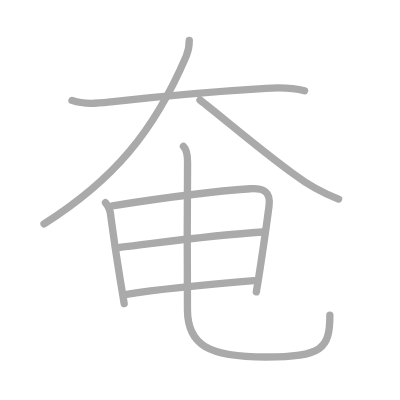
t = 0.00 s
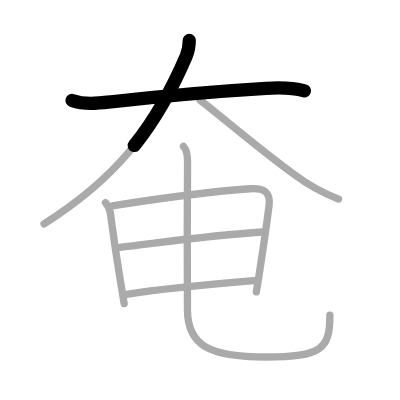
t = 1.50 s
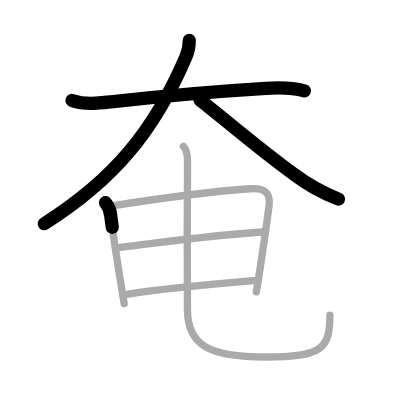
t = 3.25 s
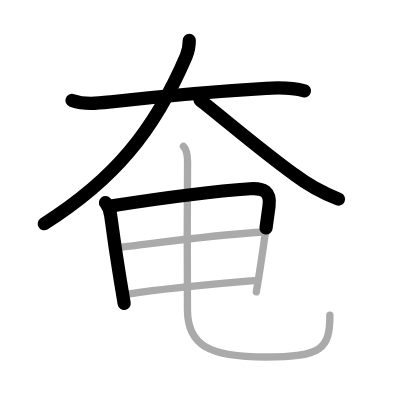
t = 4.75 s
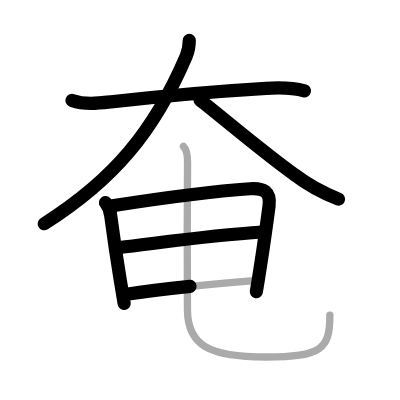
t = 6.50 s
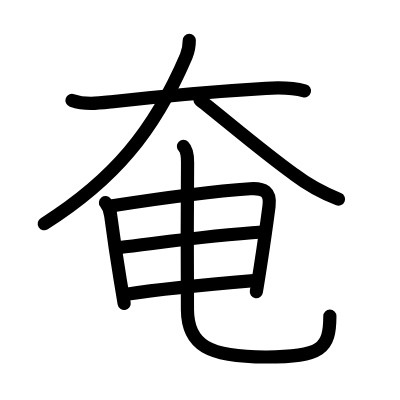
t = 8.00 s

The animated SVG that drew these frames (rendered in a browser with its animation timeline set to each time). Animation: 8 SMIL elements (animate=8); one cycle of 8.00 s.

<?xml version="1.0" standalone="no"?>
<!DOCTYPE svg PUBLIC "-//W3C//DTD SVG 1.1//EN"   "http://www.w3.org/Graphics/SVG/1.1/DTD/svg11.dtd">
<svg width="400px" height="400px"  version="1.1" xmlns="http://www.w3.org/2000/svg">
  <defs>
    <marker id="Triangle" viewBox="0 0 10 10" refX="0" refY="5" markerUnits="strokeWidth" markerWidth="3" style="stroke-opacity:0%;fill:#aaaaaa;" markerHeight="2" orient="auto">
      <path d="M 0 0 L 10 5 L 0 10 z" />
    </marker>
    
    <marker id="Arrow" viewBox="0 0 10 10" refX="5" refY="5" markerUnits="strokeWidth" markerWidth="1.8" style="stroke-opacity:0%;fill:#770000;" markerHeight="2" orient="auto">
      <path d="M 0 4 L 6 4 L 4 1 L 10 5 L 4 9 L 6 6 L 0 6 z" />
        <circle cx="5" cy="5" r="5" />
      </marker>
    
    <marker id="TriangleRed" viewBox="0 0 10 10" refX="0" refY="5" markerUnits="strokeWidth" markerWidth="3" style="stroke-opacity:0%;fill:#CC0000;" markerHeight="2" orient="auto">
      <path d="M 0 0 L 10 5 L 0 10 z" />
    </marker>
    
    <marker id="ArrowRed" viewBox="0 0 10 10" refX="5" refY="5" markerUnits="strokeWidth" markerWidth="1.8" style="stroke-opacity:0%;fill:#CC0000;" markerHeight="2" orient="auto">
      <path d="M 0 4 L 6 4 L 4 1 L 10 5 L 4 9 L 6 6 L 0 6 z" />
        <circle cx="5" cy="5" r="5" />
      </marker>
    
  </defs>
  
  <path style="fill:#ffffff; fill-opacity:100%; fill-rule:evenodd; stroke-width:0;" d="M 0 0 L 400px 0 L 400px 400px L 0 400px L 0 0" />

  <g transform="scale(3.6697247706422 3.6697247706422)">
<path style="fill:none; fill-opacity:0%; fill-rule:evenodd; stroke:#aaaaaa; stroke-opacity:100%; stroke-width: 1.5pt; stroke-linejoin:round; stroke-linecap:round;" d="M19.62 27.36c3.51 1.22 6.99 0.8 10.62 0.39c15.5-1.75 28.63-2.87 42.26-3.68c3.55-0.21 7.02-0.25 10.49 0.68"></path>
<path style="fill:none; fill-opacity:0%; fill-rule:evenodd; stroke:#aaaaaa; stroke-opacity:100%; stroke-width: 1.5pt; stroke-linejoin:round; stroke-linecap:round;" d="M51.58 11c0 1.75-0.24 2.89-0.83 4.28C42 35.75 31 49 12 61"></path>
<path style="fill:none; fill-opacity:0%; fill-rule:evenodd; stroke:#aaaaaa; stroke-opacity:100%; stroke-width: 1.5pt; stroke-linejoin:round; stroke-linecap:round;" d="M54.5 27.25c6.09 4.73 16.54 13.71 25.65 20.27c3.7 2.8 7.73 5.04 12.1 6.73"></path>
<path style="fill:none; fill-opacity:0%; fill-rule:evenodd; stroke:#aaaaaa; stroke-opacity:100%; stroke-width: 1.5pt; stroke-linejoin:round; stroke-linecap:round;" d="M28.74 55.23c0.88 1.09 1.36 2.3 1.44 3.63c0.84 6.33 1.51 10.89 2.52 17.02c0.34 2.06 0.71 4.3 1.14 6.84"></path>
<path style="fill:none; fill-opacity:0%; fill-rule:evenodd; stroke:#aaaaaa; stroke-opacity:100%; stroke-width: 1.5pt; stroke-linejoin:round; stroke-linecap:round;" d="M30.63 56.08C40.75 54.5 58 52.12 68.14 51.44c3.78-0.25 5.67 0.83 5.17 4.71c-0.48 3.68-1.36 10.03-2.41 16.84c-0.33 2.19-0.69 4.39-1.05 6.53"></path>
<path style="fill:none; fill-opacity:0%; fill-rule:evenodd; stroke:#aaaaaa; stroke-opacity:100%; stroke-width: 1.5pt; stroke-linejoin:round; stroke-linecap:round;" d="M32.6 67.43c10.27-1.18 24.4-3.3 38.88-4.21"></path>
<path style="fill:none; fill-opacity:0%; fill-rule:evenodd; stroke:#aaaaaa; stroke-opacity:100%; stroke-width: 1.5pt; stroke-linejoin:round; stroke-linecap:round;" d="M34.47 80.2c10.78-1.7 26.78-3.08 34.66-3.73"></path>
<path style="fill:none; fill-opacity:0%; fill-rule:evenodd; stroke:#aaaaaa; stroke-opacity:100%; stroke-width: 1.5pt; stroke-linejoin:round; stroke-linecap:round;" d="M49.99 39.87c0.95 0.95 1.14 2.59 1.12 4.43C51 55.62 51 74.25 51.08 84.5c0.08 9.5 5.67 12.78 21.42 12.78c15.25 0 17.39-2.28 17.39-11.37"></path>

<path style="fill:none; fill-opacity:0%; fill-rule:evenodd; stroke:#000000; stroke-opacity:100%; stroke-width: 2.7pt; stroke-linejoin:round; stroke-linecap:round;" d="M19.62 27.36c3.51 1.22 6.99 0.8 10.62 0.39c15.5-1.75 28.63-2.87 42.26-3.68c3.55-0.21 7.02-0.25 10.49 0.68" pathLength="100" stroke-dashoffset="100" stroke-dasharray="100 105"><animate id="dashAnim1" attributeName="stroke-dashoffset" from="100" to="0" dur="1s" calcMode="linear" fill="freeze"/></path>
<path style="fill:none; fill-opacity:0%; fill-rule:evenodd; stroke:#000000; stroke-opacity:100%; stroke-width: 2.7pt; stroke-linejoin:round; stroke-linecap:round;" d="M51.58 11c0 1.75-0.24 2.89-0.83 4.28C42 35.75 31 49 12 61" pathLength="100" stroke-dashoffset="100" stroke-dasharray="100 105"><animate id="dashAnim2" attributeName="stroke-dashoffset" from="100" to="0" dur="1s" calcMode="linear" begin="dashAnim1.end" fill="freeze"/></path>
<path style="fill:none; fill-opacity:0%; fill-rule:evenodd; stroke:#000000; stroke-opacity:100%; stroke-width: 2.7pt; stroke-linejoin:round; stroke-linecap:round;" d="M54.5 27.25c6.09 4.73 16.54 13.71 25.65 20.27c3.7 2.8 7.73 5.04 12.1 6.73" pathLength="100" stroke-dashoffset="100" stroke-dasharray="100 105"><animate id="dashAnim3" attributeName="stroke-dashoffset" from="100" to="0" dur="1s" calcMode="linear" begin="dashAnim2.end" fill="freeze"/></path>
<path style="fill:none; fill-opacity:0%; fill-rule:evenodd; stroke:#000000; stroke-opacity:100%; stroke-width: 2.7pt; stroke-linejoin:round; stroke-linecap:round;" d="M28.74 55.23c0.88 1.09 1.36 2.3 1.44 3.63c0.84 6.33 1.51 10.89 2.52 17.02c0.34 2.06 0.71 4.3 1.14 6.84" pathLength="100" stroke-dashoffset="100" stroke-dasharray="100 105"><animate id="dashAnim4" attributeName="stroke-dashoffset" from="100" to="0" dur="1s" calcMode="linear" begin="dashAnim3.end" fill="freeze"/></path>
<path style="fill:none; fill-opacity:0%; fill-rule:evenodd; stroke:#000000; stroke-opacity:100%; stroke-width: 2.7pt; stroke-linejoin:round; stroke-linecap:round;" d="M30.63 56.08C40.75 54.5 58 52.12 68.14 51.44c3.78-0.25 5.67 0.83 5.17 4.71c-0.48 3.68-1.36 10.03-2.41 16.84c-0.33 2.19-0.69 4.39-1.05 6.53" pathLength="100" stroke-dashoffset="100" stroke-dasharray="100 105"><animate id="dashAnim5" attributeName="stroke-dashoffset" from="100" to="0" dur="1s" calcMode="linear" begin="dashAnim4.end" fill="freeze"/></path>
<path style="fill:none; fill-opacity:0%; fill-rule:evenodd; stroke:#000000; stroke-opacity:100%; stroke-width: 2.7pt; stroke-linejoin:round; stroke-linecap:round;" d="M32.6 67.43c10.27-1.18 24.4-3.3 38.88-4.21" pathLength="100" stroke-dashoffset="100" stroke-dasharray="100 105"><animate id="dashAnim6" attributeName="stroke-dashoffset" from="100" to="0" dur="1s" calcMode="linear" begin="dashAnim5.end" fill="freeze"/></path>
<path style="fill:none; fill-opacity:0%; fill-rule:evenodd; stroke:#000000; stroke-opacity:100%; stroke-width: 2.7pt; stroke-linejoin:round; stroke-linecap:round;" d="M34.47 80.2c10.78-1.7 26.78-3.08 34.66-3.73" pathLength="100" stroke-dashoffset="100" stroke-dasharray="100 105"><animate id="dashAnim7" attributeName="stroke-dashoffset" from="100" to="0" dur="1s" calcMode="linear" begin="dashAnim6.end" fill="freeze"/></path>
<path style="fill:none; fill-opacity:0%; fill-rule:evenodd; stroke:#000000; stroke-opacity:100%; stroke-width: 2.7pt; stroke-linejoin:round; stroke-linecap:round;" d="M49.99 39.87c0.95 0.95 1.14 2.59 1.12 4.43C51 55.62 51 74.25 51.08 84.5c0.08 9.5 5.67 12.78 21.42 12.78c15.25 0 17.39-2.28 17.39-11.37" pathLength="100" stroke-dashoffset="100" stroke-dasharray="100 105"><animate id="dashAnim8" attributeName="stroke-dashoffset" from="100" to="0" dur="1s" calcMode="linear" begin="dashAnim7.end" fill="freeze"/></path>

</g>

</svg>  
          
